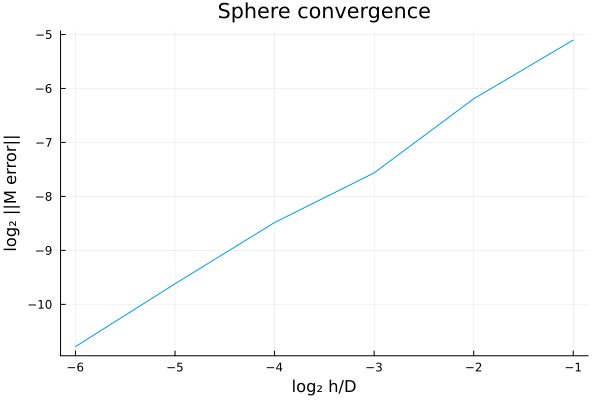

The file beside this chart, header and first rows:
log2h, normAerror, normMerror
-1.0, 3.653378649370875e-5, 0.02909
-2.0, 9.451324440856723e-6, 0.01369
-3.0, 7.908606456386025e-7, 0.005287
-4.0, 5.772922628821675e-8, 0.002794
-5.0, 3.6022910210320447e-9, 0.001272
-6.0, 2.1524504401071454e-10, 0.0005677
